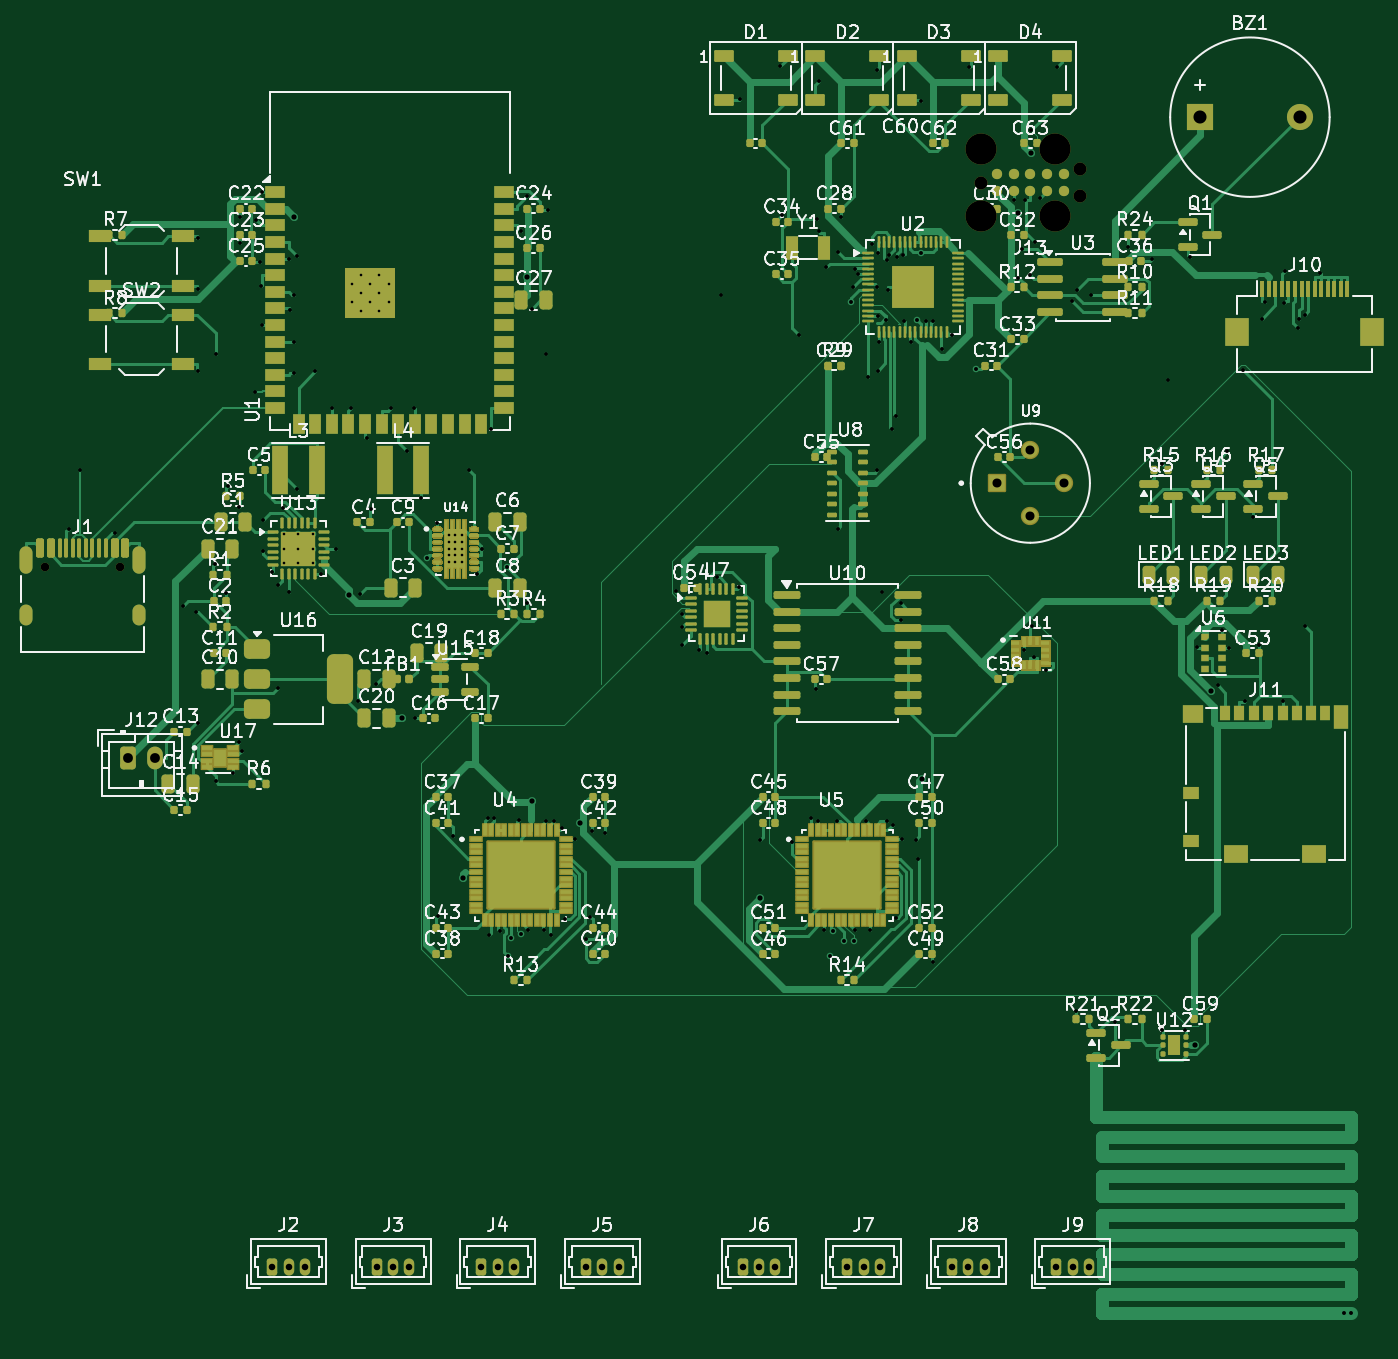
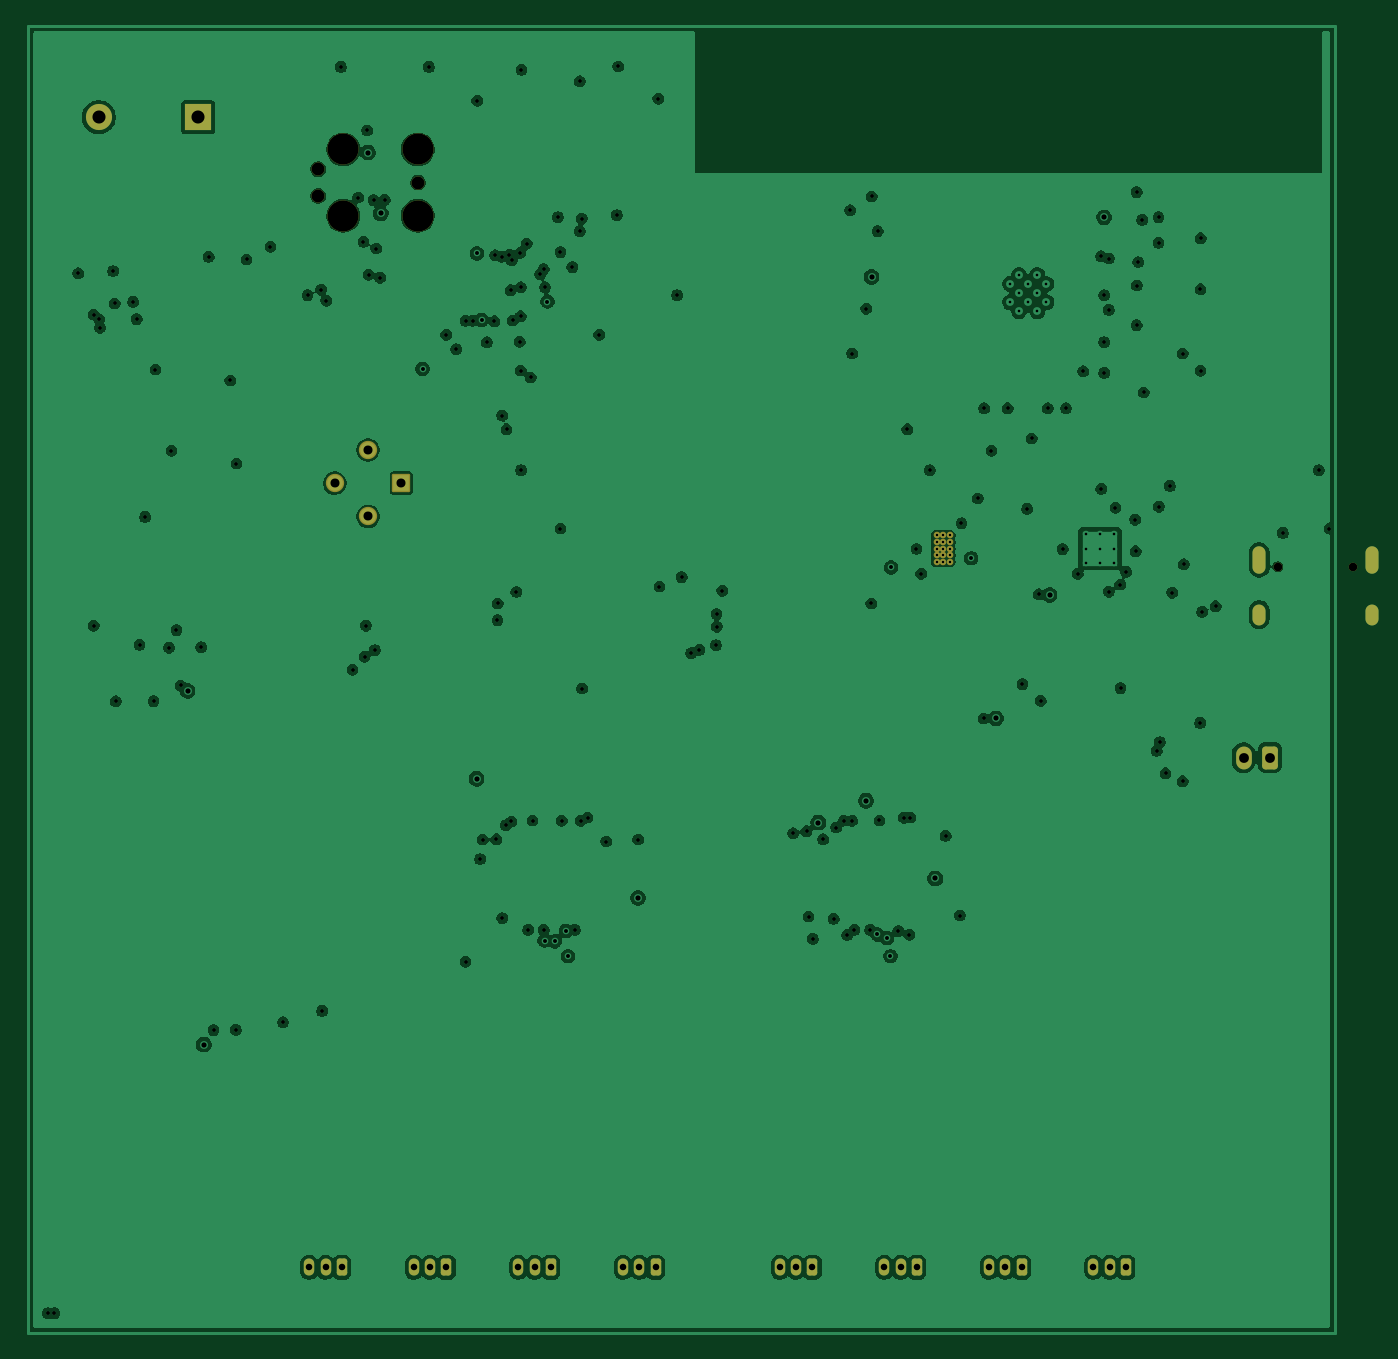
Circuit board: 11 layer files. Board 103.0 x 100.0 mm.
- bottom_mask: Sentinel_HYDRA-B_Mask.gbs (3411 bytes)
- paste: Sentinel_HYDRA-B_Paste.gbp (459 bytes)
- bottom_silk: Sentinel_HYDRA-B_Silkscreen.gbo (460 bytes)
- bottom_copper: Sentinel_HYDRA-Bottom_GND.gbl (252415 bytes)
- top_copper: Sentinel_HYDRA-Digital_Signals.gtl (129558 bytes)
- outline: Sentinel_HYDRA-Edge_Cuts.gm1 (432 bytes)
- top_mask: Sentinel_HYDRA-F_Mask.gts (113436 bytes)
- paste: Sentinel_HYDRA-F_Paste.gtp (27977 bytes)
- top_silk: Sentinel_HYDRA-F_Silkscreen.gto (230462 bytes)
- drill: Sentinel_HYDRA-NPTH.drl (580 bytes)
- drill: Sentinel_HYDRA-PTH.drl (5260 bytes)

=== bottom_mask: Sentinel_HYDRA-B_Mask.gbs ===
%TF.GenerationSoftware,KiCad,Pcbnew,10.0.3*%
%TF.CreationDate,2026-06-15T13:44:00+05:30*%
%TF.ProjectId,Sentinel_HYDRA,53656e74-696e-4656-9c5f-48594452412e,rev?*%
%TF.SameCoordinates,Original*%
%TF.FileFunction,Soldermask,Bot*%
%TF.FilePolarity,Negative*%
%FSLAX46Y46*%
G04 Gerber Fmt 4.6, Leading zero omitted, Abs format (unit mm)*
G04 Created by KiCad (PCBNEW 10.0.3) date 2026-06-15 13:44:00*
%MOMM*%
%LPD*%
G01*
G04 APERTURE LIST*
G04 Aperture macros list*
%AMRoundRect*
0 Rectangle with rounded corners*
0 $1 Rounding radius*
0 $2 $3 $4 $5 $6 $7 $8 $9 X,Y pos of 4 corners*
0 Add a 4 corners polygon primitive as box body*
4,1,4,$2,$3,$4,$5,$6,$7,$8,$9,$2,$3,0*
0 Add four circle primitives for the rounded corners*
1,1,$1+$1,$2,$3*
1,1,$1+$1,$4,$5*
1,1,$1+$1,$6,$7*
1,1,$1+$1,$8,$9*
0 Add four rect primitives between the rounded corners*
20,1,$1+$1,$2,$3,$4,$5,0*
20,1,$1+$1,$4,$5,$6,$7,0*
20,1,$1+$1,$6,$7,$8,$9,0*
20,1,$1+$1,$8,$9,$2,$3,0*%
G04 Aperture macros list end*
%ADD10RoundRect,0.250000X-0.350000X-0.625000X0.350000X-0.625000X0.350000X0.625000X-0.350000X0.625000X0*%
%ADD11O,1.200000X1.750000*%
%ADD12RoundRect,0.200000X-0.200000X-0.450000X0.200000X-0.450000X0.200000X0.450000X-0.200000X0.450000X0*%
%ADD13O,0.800000X1.300000*%
%ADD14C,2.374900*%
%ADD15C,0.990600*%
%ADD16R,2.000000X2.000000*%
%ADD17C,2.000000*%
%ADD18RoundRect,0.102000X-0.599000X-0.599000X0.599000X-0.599000X0.599000X0.599000X-0.599000X0.599000X0*%
%ADD19C,1.402000*%
%ADD20C,0.504000*%
%ADD21C,0.650000*%
%ADD22O,1.000000X2.100000*%
%ADD23O,1.000000X1.600000*%
G04 APERTURE END LIST*
D10*
%TO.C,J12*%
X5000000Y-56000000D03*
D11*
X7000000Y-56000000D03*
%TD*%
D12*
%TO.C,J7*%
X60000000Y-95000000D03*
D13*
X61250000Y-95000000D03*
X62500000Y-95000000D03*
%TD*%
D12*
%TO.C,J6*%
X52000000Y-95000000D03*
D13*
X53250000Y-95000000D03*
X54500000Y-95000000D03*
%TD*%
D14*
%TO.C,J13*%
X70190000Y-9460000D03*
D15*
X70190000Y-12000000D03*
D14*
X70190000Y-14540000D03*
X75905000Y-9460000D03*
X75905000Y-14540000D03*
D15*
X77810000Y-10984000D03*
X77810000Y-13016000D03*
%TD*%
D12*
%TO.C,J4*%
X32000000Y-95000000D03*
D13*
X33250000Y-95000000D03*
X34500000Y-95000000D03*
%TD*%
D16*
%TO.C,BZ1*%
X87000000Y-7000000D03*
D17*
X94600000Y-7000000D03*
%TD*%
D12*
%TO.C,J3*%
X24000000Y-95000000D03*
D13*
X25250000Y-95000000D03*
X26500000Y-95000000D03*
%TD*%
D12*
%TO.C,J5*%
X40000000Y-95000000D03*
D13*
X41250000Y-95000000D03*
X42500000Y-95000000D03*
%TD*%
D12*
%TO.C,J2*%
X16000000Y-95000000D03*
D13*
X17250000Y-95000000D03*
X18500000Y-95000000D03*
%TD*%
D18*
%TO.C,U9*%
X71460000Y-35000000D03*
D19*
X74000000Y-37540000D03*
X76540000Y-35000000D03*
X74000000Y-32460000D03*
%TD*%
D20*
%TO.C,U14*%
X29500000Y-39000000D03*
X30000000Y-39000000D03*
X30500000Y-39000000D03*
X29500000Y-39500000D03*
X30000000Y-39500000D03*
X30500000Y-39500000D03*
X29500000Y-40000000D03*
X30000000Y-40000000D03*
X30500000Y-40000000D03*
X29500000Y-40500000D03*
X30000000Y-40500000D03*
X30500000Y-40500000D03*
X29500000Y-41000000D03*
X30000000Y-41000000D03*
X30500000Y-41000000D03*
%TD*%
D12*
%TO.C,J8*%
X68000000Y-95000000D03*
D13*
X69250000Y-95000000D03*
X70500000Y-95000000D03*
%TD*%
D12*
%TO.C,J9*%
X76000000Y-95000000D03*
D13*
X77250000Y-95000000D03*
X78500000Y-95000000D03*
%TD*%
D21*
%TO.C,J1*%
X-1390000Y-41400000D03*
X4390000Y-41400000D03*
D22*
X-2820000Y-40870000D03*
D23*
X-2820000Y-45050000D03*
D22*
X5820000Y-40870000D03*
D23*
X5820000Y-45050000D03*
%TD*%
M02*

=== paste: Sentinel_HYDRA-B_Paste.gbp ===
%TF.GenerationSoftware,KiCad,Pcbnew,10.0.3*%
%TF.CreationDate,2026-06-15T13:44:00+05:30*%
%TF.ProjectId,Sentinel_HYDRA,53656e74-696e-4656-9c5f-48594452412e,rev?*%
%TF.SameCoordinates,Original*%
%TF.FileFunction,Paste,Bot*%
%TF.FilePolarity,Positive*%
%FSLAX46Y46*%
G04 Gerber Fmt 4.6, Leading zero omitted, Abs format (unit mm)*
G04 Created by KiCad (PCBNEW 10.0.3) date 2026-06-15 13:44:00*
%MOMM*%
%LPD*%
G01*
G04 APERTURE LIST*
G04 APERTURE END LIST*
M02*

=== bottom_silk: Sentinel_HYDRA-B_Silkscreen.gbo ===
%TF.GenerationSoftware,KiCad,Pcbnew,10.0.3*%
%TF.CreationDate,2026-06-15T13:44:00+05:30*%
%TF.ProjectId,Sentinel_HYDRA,53656e74-696e-4656-9c5f-48594452412e,rev?*%
%TF.SameCoordinates,Original*%
%TF.FileFunction,Legend,Bot*%
%TF.FilePolarity,Positive*%
%FSLAX46Y46*%
G04 Gerber Fmt 4.6, Leading zero omitted, Abs format (unit mm)*
G04 Created by KiCad (PCBNEW 10.0.3) date 2026-06-15 13:44:00*
%MOMM*%
%LPD*%
G01*
G04 APERTURE LIST*
G04 APERTURE END LIST*
M02*

=== bottom_copper: Sentinel_HYDRA-Bottom_GND.gbl (252415 bytes, source omitted) ===
=== top_copper: Sentinel_HYDRA-Digital_Signals.gtl (129558 bytes, source omitted) ===
=== outline: Sentinel_HYDRA-Edge_Cuts.gm1 ===
%TF.GenerationSoftware,KiCad,Pcbnew,10.0.3*%
%TF.CreationDate,2026-06-15T13:44:00+05:30*%
%TF.ProjectId,Sentinel_HYDRA,53656e74-696e-4656-9c5f-48594452412e,rev?*%
%TF.SameCoordinates,Original*%
%TF.FileFunction,Profile,NP*%
%FSLAX46Y46*%
G04 Gerber Fmt 4.6, Leading zero omitted, Abs format (unit mm)*
G04 Created by KiCad (PCBNEW 10.0.3) date 2026-06-15 13:44:00*
%MOMM*%
%LPD*%
G01*
G04 APERTURE LIST*
G04 APERTURE END LIST*
M02*

=== top_mask: Sentinel_HYDRA-F_Mask.gts (113436 bytes, source omitted) ===
=== paste: Sentinel_HYDRA-F_Paste.gtp (27977 bytes, source omitted) ===
=== top_silk: Sentinel_HYDRA-F_Silkscreen.gto (230462 bytes, source omitted) ===
=== drill: Sentinel_HYDRA-NPTH.drl ===
M48
; DRILL file KiCad 10.0.3 date 2026-08-09T17:10:34
; FORMAT={-:-/ absolute / metric / decimal}
; #@! TF.CreationDate,2026-08-09T17:10:34+05:30
; #@! TF.GenerationSoftware,Kicad,Pcbnew,10.0.3
; #@! TF.FileFunction,NonPlated,1,6,NPTH
FMAT,2
METRIC
; #@! TA.AperFunction,NonPlated,NPTH,ComponentDrill
T1C0.650
; #@! TA.AperFunction,NonPlated,NPTH,ComponentDrill
T2C0.991
; #@! TA.AperFunction,NonPlated,NPTH,ComponentDrill
T3C2.375
%
G90
G05
T1
X-1.39Y-41.4
X4.39Y-41.4
T2
X70.19Y-12.0
X77.81Y-10.984
X77.81Y-13.016
T3
X70.19Y-9.46
X70.19Y-14.54
X75.905Y-9.46
X75.905Y-14.54
M30

=== drill: Sentinel_HYDRA-PTH.drl ===
M48
; DRILL file KiCad 10.0.3 date 2026-08-09T17:10:34
; FORMAT={-:-/ absolute / metric / decimal}
; #@! TF.CreationDate,2026-08-09T17:10:34+05:30
; #@! TF.GenerationSoftware,Kicad,Pcbnew,10.0.3
; #@! TF.FileFunction,Plated,1,6,PTH
FMAT,2
METRIC
; #@! TA.AperFunction,Plated,PTH,ComponentDrill
T1C0.200
; #@! TA.AperFunction,Plated,PTH,ViaDrill
T2C0.300
; #@! TA.AperFunction,Plated,PTH,ViaDrill
T3C0.400
; #@! TA.AperFunction,Plated,PTH,ComponentDrill
T4C0.500
; #@! TA.AperFunction,Plated,PTH,ComponentDrill
T5C0.600
; #@! TA.AperFunction,Plated,PTH,ComponentDrill
T6C0.690
; #@! TA.AperFunction,Plated,PTH,ComponentDrill
T7C0.750
; #@! TA.AperFunction,Plated,PTH,ComponentDrill
T8C1.000
%
G90
G05
T1
X16.9Y-38.9
X16.9Y-40.0
X16.9Y-41.1
X18.0Y-38.9
X18.0Y-40.0
X18.0Y-41.1
X19.1Y-38.9
X19.1Y-40.0
X19.1Y-41.1
X22.1Y-19.76
X22.1Y-21.16
X22.8Y-19.06
X22.8Y-20.46
X22.8Y-21.86
X23.5Y-19.76
X23.5Y-21.16
X24.2Y-19.06
X24.2Y-20.46
X24.2Y-21.86
X24.9Y-19.76
X24.9Y-21.16
X29.5Y-39.0
X29.5Y-39.5
X29.5Y-40.0
X29.5Y-40.5
X29.5Y-41.0
X30.0Y-39.0
X30.0Y-39.5
X30.0Y-40.0
X30.0Y-40.5
X30.0Y-41.0
X30.5Y-39.0
X30.5Y-39.5
X30.5Y-40.0
X30.5Y-40.5
X30.5Y-41.0
T2
X0.447Y-38.469
X1.262Y-34.006
X4.008Y-38.81
X9.148Y-44.419
X10.189Y-44.841
X10.302Y-16.269
X10.305Y-26.408
X10.315Y-20.17
X10.347Y-53.344
X11.586Y-41.203
X11.677Y-25.081
X11.677Y-57.806
X12.48Y-43.378
X12.653Y-35.215
X12.985Y-57.198
X13.426Y-54.809
X13.497Y-36.797
X13.52Y-14.652
X13.52Y-16.622
X13.669Y-55.492
X14.652Y-28.056
X14.779Y-14.861
X15.079Y-18.08
X15.174Y-19.88
X15.192Y-12.725
X15.198Y-22.915
X15.274Y-40.215
X15.316Y-37.795
X16.009Y-41.781
X16.429Y-50.674
X16.451Y-42.756
X16.819Y-36.874
X17.313Y-17.82
X17.318Y-43.302
X17.329Y-21.748
X17.686Y-20.619
X17.686Y-24.208
X17.686Y-26.569
X17.906Y-35.439
X17.918Y-17.644
X19.29Y-26.445
X19.703Y-41.93
X20.604Y-29.275
X20.861Y-40.038
X21.996Y-29.275
X22.533Y-51.654
X22.686Y-43.504
X23.223Y-31.578
X23.579Y-36.963
X23.937Y-50.369
X25.067Y-29.275
X26.305Y-32.52
X26.871Y-29.275
X26.901Y-53.0
X27.347Y-36.171
X27.856Y-40.745
X28.6Y-38.059
X28.718Y-68.082
X29.812Y-61.988
X31.018Y-34.006
X31.68Y-41.929
X32.043Y-40.037
X32.505Y-60.585
X32.587Y-69.55
X32.744Y-30.882
X32.999Y-60.59
X33.438Y-69.266
X33.994Y-41.444
X34.044Y-71.194
X34.306Y-69.79
X34.873Y-60.805
X35.004Y-15.722
X35.029Y-69.522
X35.469Y-13.063
X35.503Y-44.203
X35.59Y-69.172
X35.888Y-21.649
X36.802Y-69.18
X36.969Y-25.081
X36.972Y-60.829
X37.114Y-14.118
X37.339Y-69.566
X37.583Y-60.811
X38.198Y-61.349
X38.382Y-68.339
X39.186Y-62.25
X39.97Y-69.863
X40.297Y-68.153
X40.456Y-61.638
X41.48Y-61.781
X46.902Y-43.22
X47.313Y-45.983
X47.339Y-45.009
X47.384Y-47.394
X48.644Y-47.756
X49.279Y-48.002
X50.01Y-42.183
X50.36Y-20.614
X51.705Y-42.906
X51.791Y-5.589
X53.335Y-62.269
X54.862Y-3.117
X54.969Y-14.485
X55.78Y-62.418
X56.311Y-23.643
X57.208Y-60.586
X57.627Y-50.712
X57.647Y-14.758
X57.727Y-60.819
X57.799Y-4.256
X57.799Y-15.722
X58.183Y-69.178
X58.379Y-18.468
X58.705Y-71.194
X58.875Y-69.263
X59.189Y-60.827
X59.278Y-17.318
X59.285Y-38.469
X59.48Y-14.645
X59.721Y-70.05
X60.274Y-21.111
X60.463Y-20.013
X60.5Y-70.0
X60.559Y-18.625
X60.562Y-69.172
X60.823Y-19.0
X61.413Y-60.809
X61.556Y-26.907
X61.75Y-69.173
X61.864Y-16.678
X62.262Y-3.384
X62.291Y-34.005
X62.308Y-20.015
X62.325Y-26.386
X62.327Y-22.231
X62.35Y-17.365
X62.4Y-24.185
X62.657Y-43.326
X62.948Y-22.546
X62.997Y-17.959
X63.047Y-60.883
X63.098Y-20.239
X63.203Y-17.526
X63.402Y-30.883
X63.458Y-61.168
X63.736Y-68.276
X63.75Y-29.831
X63.788Y-17.695
X64.087Y-44.2
X64.103Y-45.478
X64.176Y-62.25
X64.275Y-17.561
X64.338Y-22.619
X64.908Y-24.221
X65.238Y-62.269
X65.321Y-22.508
X65.432Y-63.754
X65.641Y-5.744
X65.673Y-17.426
X66.0Y-22.563
X66.542Y-71.624
X66.544Y-22.588
X67.258Y-24.746
X68.017Y-23.643
X69.346Y-3.156
X69.829Y-26.257
X72.73Y-13.331
X73.08Y-19.278
X73.383Y-17.047
X73.48Y-47.766
X73.569Y-13.352
X73.966Y-19.052
X74.079Y-8.015
X74.164Y-45.906
X74.265Y-48.28
X74.357Y-16.542
X74.759Y-13.149
X75.187Y-49.275
X76.074Y-3.156
X77.192Y-21.041
X77.515Y-75.374
X77.588Y-20.197
X78.628Y-20.619
X80.507Y-76.25
X81.471Y-16.904
X83.298Y-17.88
X84.067Y-33.501
X84.112Y-76.825
X84.54Y-27.14
X85.824Y-76.838
X86.191Y-17.695
X86.767Y-47.544
X88.336Y-50.475
X88.663Y-46.238
X89.042Y-32.519
X89.229Y-47.591
X90.267Y-26.305
X90.41Y-51.676
X91.062Y-37.582
X91.48Y-47.38
X91.704Y-22.448
X91.98Y-21.124
X93.295Y-51.688
X93.389Y-21.254
X93.506Y-18.768
X94.508Y-23.108
X94.572Y-22.462
X94.994Y-22.106
X94.994Y-45.906
X96.18Y-18.944
X98.0Y-98.5
X98.5Y-98.5
T3
X17.686Y-14.669
X21.861Y-43.569
X25.951Y-53.0
X30.607Y-65.244
X35.482Y-19.23
X35.904Y-59.294
X39.554Y-60.969
X53.335Y-66.731
X65.692Y-57.61
X73.036Y-14.361
X74.019Y-9.712
X86.573Y-77.951
X87.807Y-50.892
T4
X16.0Y-95.0
X17.25Y-95.0
X18.5Y-95.0
X24.0Y-95.0
X25.25Y-95.0
X26.5Y-95.0
X32.0Y-95.0
X33.25Y-95.0
X34.5Y-95.0
X40.0Y-95.0
X41.25Y-95.0
X42.5Y-95.0
X52.0Y-95.0
X53.25Y-95.0
X54.5Y-95.0
X60.0Y-95.0
X61.25Y-95.0
X62.5Y-95.0
X68.0Y-95.0
X69.25Y-95.0
X70.5Y-95.0
X76.0Y-95.0
X77.25Y-95.0
X78.5Y-95.0
T6
X71.46Y-35.0
X74.0Y-32.46
X74.0Y-37.54
X76.54Y-35.0
T7
X5.0Y-56.0
X7.0Y-56.0
T8
X87.0Y-7.0
X94.6Y-7.0
T5
G00X-2.82Y-40.32
M15
G01X-2.82Y-41.42
M16
G05
G00X-2.82Y-44.75
M15
G01X-2.82Y-45.35
M16
G05
G00X5.82Y-40.32
M15
G01X5.82Y-41.42
M16
G05
G00X5.82Y-44.75
M15
G01X5.82Y-45.35
M16
G05
M30
